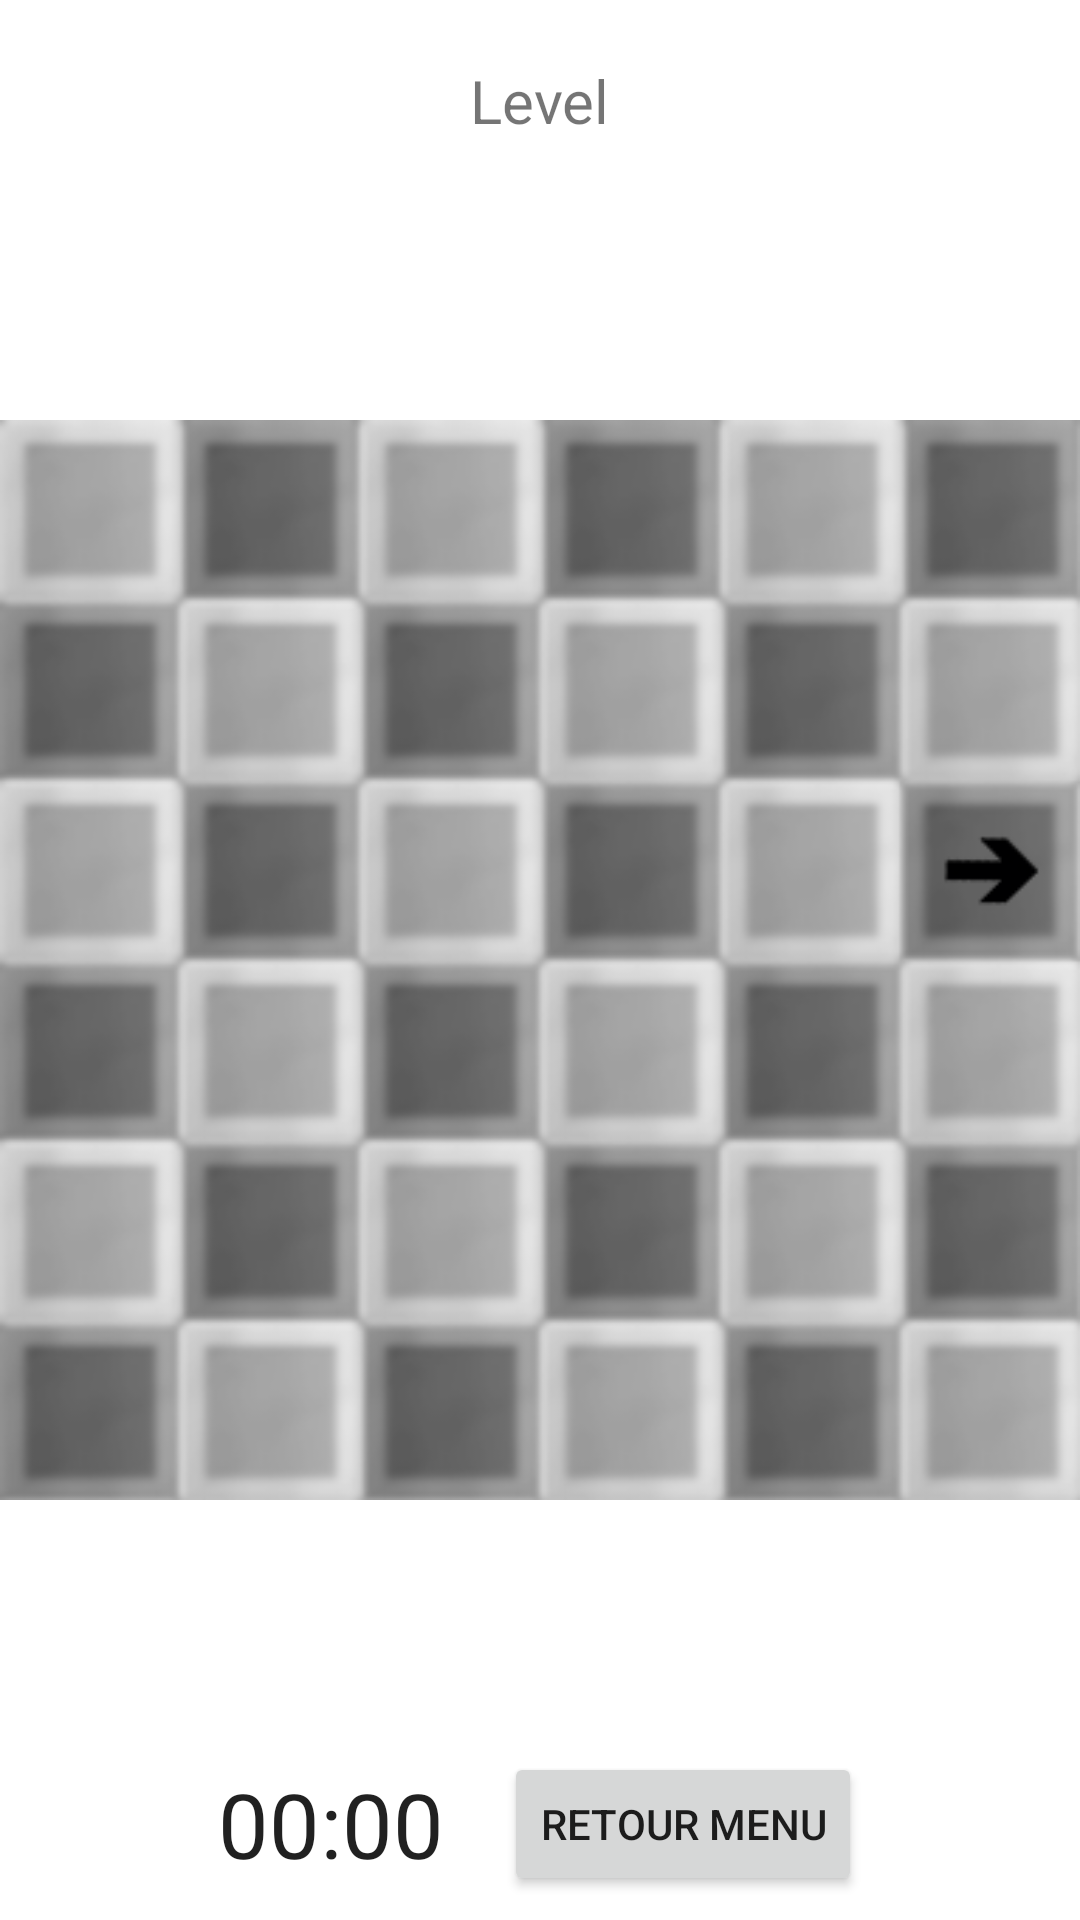

Produce the Android XML layout that renders to this screen, including the resource entries it uses.
<!-- AndroidManifest.xml: application theme Theme.Rush_hour -->
<!-- res/layout/activity_currentlevel.xml -->
<?xml version="1.0" encoding="utf-8"?>
<androidx.constraintlayout.widget.ConstraintLayout xmlns:android="http://schemas.android.com/apk/res/android"
    xmlns:app="http://schemas.android.com/apk/res-auto"
    xmlns:tools="http://schemas.android.com/tools"
    android:layout_width="match_parent"
    android:layout_height="match_parent">

        <androidx.constraintlayout.widget.Guideline
            android:id="@+id/guideline1"
            android:layout_width="wrap_content"
            android:layout_height="wrap_content"
            android:orientation="vertical"
            app:layout_constraintGuide_percent="0.0" />

        <androidx.constraintlayout.widget.Guideline
            android:id="@+id/guideline2"
            android:layout_width="wrap_content"
            android:layout_height="wrap_content"
            android:orientation="vertical"
            app:layout_constraintGuide_percent="1.0" />

        <androidx.constraintlayout.widget.Guideline
            android:id="@+id/guideline3"
            android:layout_width="wrap_content"
            android:layout_height="wrap_content"
            android:orientation="horizontal"
            app:layout_constraintGuide_percent="0.20" />

        <androidx.constraintlayout.widget.Guideline
            android:id="@+id/guideline4"
            android:layout_width="wrap_content"
            android:layout_height="wrap_content"
            android:orientation="horizontal"
            app:layout_constraintGuide_percent="0.80" />

        <androidx.constraintlayout.widget.Guideline
            android:id="@+id/guideline5"
            android:layout_width="wrap_content"
            android:layout_height="wrap_content"
            android:orientation="horizontal"
            app:layout_constraintGuide_percent="0.90" />

        <TextView
            android:id="@+id/name_level"
            android:layout_width="wrap_content"
            android:layout_height="wrap_content"
            app:layout_constraintEnd_toEndOf="parent"
            app:layout_constraintStart_toStartOf="parent"
            app:layout_constraintTop_toTopOf="parent"
            android:layout_marginTop="20dp"
            android:textSize="20sp"
            android:text="Level"/>

        <TextView
            android:id="@+id/victory"
            android:layout_width="wrap_content"
            android:layout_height="wrap_content"
            app:layout_constraintBottom_toTopOf="@+id/guideline3"
            app:layout_constraintEnd_toEndOf="parent"
            app:layout_constraintStart_toStartOf="@+id/guideline1"
            android:textSize="20sp"
            app:layout_constraintTop_toBottomOf="@+id/name_level" />


        <androidx.constraintlayout.widget.ConstraintLayout
            android:id="@+id/constraint"
            android:layout_width="0dp"
            android:layout_height="0dp"
            android:background="@drawable/gameboard"
            app:layout_constraintBottom_toTopOf="@+id/guideline4"
            app:layout_constraintDimensionRatio="1:1"
            app:layout_constraintEnd_toStartOf="@+id/guideline2"
            app:layout_constraintStart_toStartOf="@+id/guideline1"
            app:layout_constraintTop_toTopOf="@+id/guideline3">

                <androidx.constraintlayout.widget.Guideline
                    android:id="@+id/guidelineY0"
                    android:layout_width="wrap_content"
                    android:layout_height="wrap_content"
                    android:orientation="vertical"
                    app:layout_constraintGuide_percent="0.0" />

                <androidx.constraintlayout.widget.Guideline
                    android:id="@+id/guidelineY1"
                    android:layout_width="wrap_content"
                    android:layout_height="wrap_content"
                    android:orientation="vertical"
                    app:layout_constraintGuide_percent="0.168" />

                <androidx.constraintlayout.widget.Guideline
                    android:id="@+id/guidelineY2"
                    android:layout_width="wrap_content"
                    android:layout_height="wrap_content"
                    android:orientation="vertical"
                    app:layout_constraintGuide_percent="0.33" />

                <androidx.constraintlayout.widget.Guideline
                    android:id="@+id/guidelineY3"
                    android:layout_width="wrap_content"
                    android:layout_height="wrap_content"
                    android:orientation="vertical"
                    app:layout_constraintGuide_percent="0.50" />

                <androidx.constraintlayout.widget.Guideline
                    android:id="@+id/guidelineY4"
                    android:layout_width="wrap_content"
                    android:layout_height="wrap_content"
                    android:orientation="vertical"
                    app:layout_constraintGuide_percent="0.665" />

                <androidx.constraintlayout.widget.Guideline
                    android:id="@+id/guidelineY5"
                    android:layout_width="wrap_content"
                    android:layout_height="wrap_content"
                    android:orientation="vertical"
                    app:layout_constraintGuide_percent="0.835" />

                <androidx.constraintlayout.widget.Guideline
                    android:id="@+id/guidelineY6"
                    android:layout_width="wrap_content"
                    android:layout_height="wrap_content"
                    android:orientation="vertical"
                    app:layout_constraintGuide_percent="1.0" />

                <androidx.constraintlayout.widget.Guideline
                    android:id="@+id/guidelineX0"
                    android:layout_width="wrap_content"
                    android:layout_height="wrap_content"
                    android:orientation="horizontal"
                    app:layout_constraintGuide_percent="0.0" />

                <androidx.constraintlayout.widget.Guideline
                    android:id="@+id/guidelineX1"
                    android:layout_width="wrap_content"
                    android:layout_height="wrap_content"
                    android:orientation="horizontal"
                    app:layout_constraintGuide_percent="0.16" />

                <androidx.constraintlayout.widget.Guideline
                    android:id="@+id/guidelineX2"
                    android:layout_width="wrap_content"
                    android:layout_height="wrap_content"
                    android:orientation="horizontal"
                    app:layout_constraintGuide_percent="0.33" />

                <androidx.constraintlayout.widget.Guideline
                    android:id="@+id/guidelineX3"
                    android:layout_width="wrap_content"
                    android:layout_height="wrap_content"
                    android:orientation="horizontal"
                    app:layout_constraintGuide_percent="0.5" />

                <androidx.constraintlayout.widget.Guideline
                    android:id="@+id/guidelineX4"
                    android:layout_width="wrap_content"
                    android:layout_height="wrap_content"
                    android:orientation="horizontal"
                    app:layout_constraintGuide_percent="0.67" />

                <androidx.constraintlayout.widget.Guideline
                    android:id="@+id/guidelineX5"
                    android:layout_width="wrap_content"
                    android:layout_height="wrap_content"
                    android:orientation="horizontal"
                    app:layout_constraintGuide_percent="0.835" />

                <androidx.constraintlayout.widget.Guideline
                    android:id="@+id/guidelineX6"
                    android:layout_width="wrap_content"
                    android:layout_height="wrap_content"
                    android:orientation="horizontal"
                    app:layout_constraintGuide_percent="1.0" />


        </androidx.constraintlayout.widget.ConstraintLayout>

        <LinearLayout
            android:id="@+id/linearLayout"
            android:layout_width="0dp"
            android:layout_height="0dp"
            android:layout_marginHorizontal="60dp"
            android:layout_marginVertical="20dp"
            android:orientation="horizontal"
            app:layout_constraintBottom_toTopOf="@+id/guideline5"
            app:layout_constraintEnd_toStartOf="@+id/guideline2"
            app:layout_constraintStart_toStartOf="@+id/guideline1"
            app:layout_constraintTop_toTopOf="@+id/guideline4">

                <ImageView
                    android:id="@+id/star1"
                    android:layout_width="wrap_content"
                    android:layout_height="wrap_content"
                    android:layout_weight="1"
                    app:srcCompat="@drawable/calque" />

                <ImageView
                    android:id="@+id/star2"
                    android:layout_width="wrap_content"
                    android:layout_height="wrap_content"
                    android:layout_weight="1"
                    app:srcCompat="@drawable/calque" />

                <ImageView
                    android:id="@+id/star3"
                    android:layout_width="wrap_content"
                    android:layout_height="wrap_content"
                    android:layout_weight="1"
                    app:srcCompat="@drawable/calque" />
        </LinearLayout>

        <LinearLayout
            android:layout_width="0dp"
            android:layout_height="0dp"
            android:orientation="horizontal"
            android:gravity="center"
            app:layout_constraintBottom_toBottomOf="parent"
            app:layout_constraintEnd_toStartOf="@+id/guideline2"
            app:layout_constraintStart_toStartOf="@+id/guideline1"
            app:layout_constraintTop_toTopOf="@+id/guideline5">

                <Chronometer
                    android:id="@+id/timer"
                    android:layout_width="wrap_content"
                    android:layout_height="wrap_content"
                    android:textSize="30sp" />

                <Button
                    android:id="@+id/goBackButton"
                    android:layout_marginLeft="20dp"
                    android:layout_width="wrap_content"
                    android:layout_height="wrap_content"
                    android:text="Retour Menu" />
        </LinearLayout>


</androidx.constraintlayout.widget.ConstraintLayout>
<!-- resources referenced by this layout -->
<resources>
  <!-- drawable gameboard: png bitmap (drawable, 18424 bytes) -->
  <style name="Theme.Rush_hour" parent="Theme.MaterialComponents.DayNight.DarkActionBar">
          
          <item name="colorPrimary">@color/purple_500</item>
          <item name="colorPrimaryVariant">@color/purple_700</item>
          <item name="colorOnPrimary">@color/white</item>
          
          <item name="colorSecondary">@color/teal_200</item>
          <item name="colorSecondaryVariant">@color/teal_700</item>
          <item name="colorOnSecondary">@color/black</item>
          
          <item name="android:statusBarColor" tools:targetApi="l">?attr/colorPrimaryVariant</item>
          
      </style>
  <!-- not gathered from this repository: default colours our renderer supplied (Android Studio template values) -->
  <color name="purple_500">#FF6200EE</color>
  <color name="purple_700">#FF3700B3</color>
  <color name="teal_200">#FF03DAC5</color>
  <color name="teal_700">#FF018786</color>
  <color name="black">#FF000000</color>
  <color name="white">#FFFFFFFF</color>
</resources>
